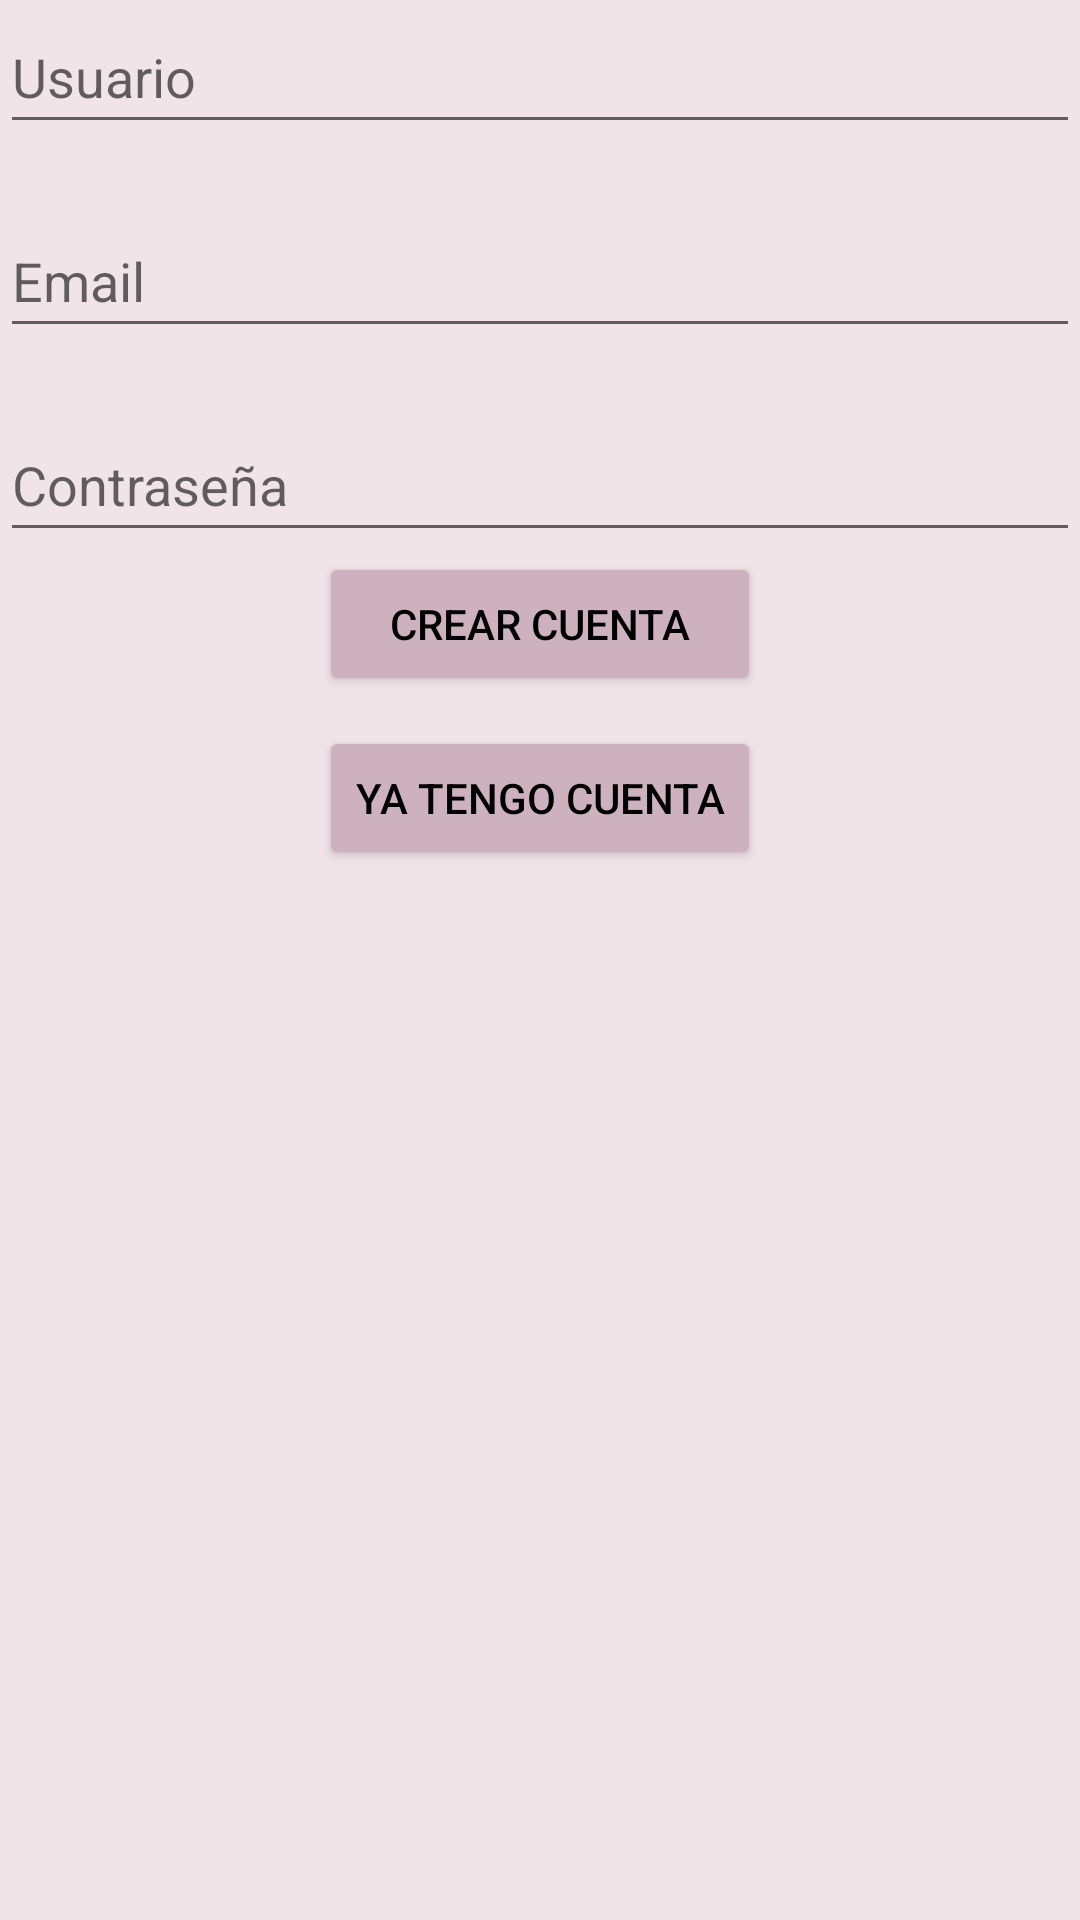

Android layout source for this screen:
<!-- AndroidManifest.xml: application theme Theme.Zootecbc -->
<!-- res/layout/activity_signup.xml -->
<?xml version="1.0" encoding="utf-8"?>
<LinearLayout xmlns:android="http://schemas.android.com/apk/res/android"
    xmlns:app="http://schemas.android.com/apk/res-auto"
    xmlns:tools="http://schemas.android.com/tools"
    android:layout_width="match_parent"
    android:layout_height="match_parent"
    android:background="@color/background_color"
    android:gravity="start"
    android:orientation="vertical"
    tools:context=".SignupActivity">


    <EditText
        android:id="@+id/etUsername"
        android:layout_width="match_parent"
        android:layout_height="wrap_content"
        android:ems="10"
        android:hint="@string/prompt_user"
        android:inputType="textPersonName"
        android:minHeight="48dp" />

    <EditText
        android:id="@+id/etEmail"
        android:layout_width="match_parent"
        android:layout_height="wrap_content"
        android:layout_marginTop="20dp"
        android:ems="10"
        android:hint="@string/prompt_email"
        android:inputType="textWebEmailAddress"
        android:minHeight="48dp" />

    <EditText
        android:id="@+id/etPassword"
        android:layout_width="match_parent"
        android:layout_height="wrap_content"
        android:layout_marginTop="20dp"
        android:ems="10"
        android:hint="@string/prompt_password"
        android:inputType="textPassword"
        android:minHeight="48dp" />

    <LinearLayout
        android:layout_width="wrap_content"
        android:layout_height="wrap_content"
        android:layout_gravity="center"
        android:gravity="center"
        android:orientation="vertical">

        <Button
            android:id="@+id/btnSignup"
            android:layout_width="match_parent"
            android:layout_height="wrap_content"
            android:backgroundTint="@color/boton_color"
            android:gravity="center"
            android:text="@string/action_sign_up"
            android:textColor="@color/black" />

        <Button
            android:id="@+id/btnSendToLogin"
            android:layout_width="match_parent"
            android:layout_height="wrap_content"
            android:layout_marginTop="10dp"
            android:backgroundTint="@color/boton_color"
            android:text="Ya tengo cuenta"
            android:textColor="@color/black" />
    </LinearLayout>

</LinearLayout>
<!-- resources referenced by this layout -->
<resources>
  <color name="background_color">#F1E4E8</color>
  <color name="black">#FF000000</color>
  <color name="boton_color">#CEB1BE</color>
  <string name="action_sign_up">Crear cuenta</string>
  <string name="prompt_email">Email</string>
  <string name="prompt_password">Contraseña</string>
  <string name="prompt_user">Usuario</string>
  <style name="Theme.Zootecbc" parent="Theme.MaterialComponents.DayNight.DarkActionBar">
          
          <item name="colorPrimary">@color/purple_500</item>
          <item name="colorPrimaryVariant">@color/purple_700</item>
          <item name="colorOnPrimary">@color/white</item>
          
          <item name="colorSecondary">@color/teal_200</item>
          <item name="colorSecondaryVariant">@color/teal_700</item>
          <item name="colorOnSecondary">@color/black</item>
          
          <item name="android:statusBarColor" tools:targetApi="l">?attr/colorPrimaryVariant</item>
          
      </style>
  <color name="purple_500">#FF6200EE</color>
  <color name="purple_700">#FF3700B3</color>
  <color name="white">#FFFFFFFF</color>
  <color name="teal_200">#FF03DAC5</color>
  <color name="teal_700">#FF018786</color>
</resources>
